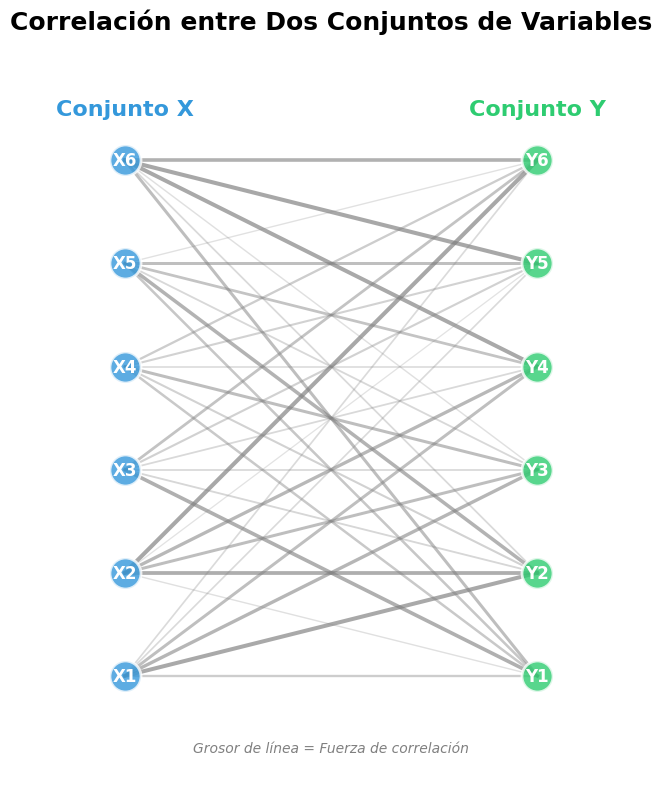

Reproduce this figure in Python.
import matplotlib.pyplot as plt
import numpy as np

# Configurar el estilo del gráfico
plt.style.use('default')
fig, ax = plt.subplots(figsize=(10, 8))

# Definir colores
azul = '#3498db'
verde = '#2ecc71'

# Crear datos de ejemplo para dos conjuntos de variables
np.random.seed(42)
n_variables = 6

# Conjunto 1 (izquierda) - Variables X
x_positions = np.ones(n_variables) * 1
y_positions_x = np.linspace(1, 6, n_variables)
labels_x = [f'X{i+1}' for i in range(n_variables)]

# Conjunto 2 (derecha) - Variables Y  
x_positions_y = np.ones(n_variables) * 5
y_positions_y = np.linspace(1, 6, n_variables)
labels_y = [f'Y{i+1}' for i in range(n_variables)]

# Dibujar las variables como círculos
# Conjunto X (azul)
scatter_x = ax.scatter(x_positions, y_positions_x, s=500, c=azul, 
                     alpha=0.8, edgecolors='white', linewidth=2, zorder=3)

# Conjunto Y (verde)
scatter_y = ax.scatter(x_positions_y, y_positions_y, s=500, c=verde, 
                     alpha=0.8, edgecolors='white', linewidth=2, zorder=3)

# Agregar etiquetas a las variables
for i, (x, y, label) in enumerate(zip(x_positions, y_positions_x, labels_x)):
    ax.text(x, y, label, ha='center', va='center', fontsize=12, 
            fontweight='bold', color='white', zorder=4)

for i, (x, y, label) in enumerate(zip(x_positions_y, y_positions_y, labels_y)):
    ax.text(x, y, label, ha='center', va='center', fontsize=12, 
            fontweight='bold', color='white', zorder=4)

# Crear líneas de correlación con diferentes intensidades
correlations = np.random.uniform(0.3, 1.0, (n_variables, n_variables))

for i in range(n_variables):
    for j in range(n_variables):
        # Intensidad de la línea basada en la correlación
        alpha = correlations[i, j] * 0.7
        width = correlations[i, j] * 3
        
        # Dibujar línea de conexión
        ax.plot([x_positions[i], x_positions_y[j]], 
                [y_positions_x[i], y_positions_y[j]], 
                color='gray', alpha=alpha, linewidth=width, zorder=1)

# Configurar el gráfico
ax.set_xlim(0, 6)
ax.set_ylim(0, 7)
ax.set_aspect('equal')

# Eliminar ejes y marcos
ax.set_xticks([])
ax.set_yticks([])
ax.spines['top'].set_visible(False)
ax.spines['right'].set_visible(False)
ax.spines['bottom'].set_visible(False)
ax.spines['left'].set_visible(False)

# Agregar títulos para los conjuntos
ax.text(1, 6.5, 'Conjunto X', ha='center', va='center', fontsize=16, 
        fontweight='bold', color=azul)
ax.text(5, 6.5, 'Conjunto Y', ha='center', va='center', fontsize=16, 
        fontweight='bold', color=verde)

# Título principal
plt.title('Correlación entre Dos Conjuntos de Variables', 
          fontsize=18, fontweight='bold', pad=20)

# Agregar una leyenda explicativa
legend_text = "Grosor de línea = Fuerza de correlación"
ax.text(3, 0.3, legend_text, ha='center', va='center', fontsize=10, 
        style='italic', color='gray')

plt.tight_layout()
plt.show()

# Opcional: Guardar como SVG
# plt.savefig('correlacion_variables.svg', format='svg', bbox_inches='tight')